Run: headless pygame with SDL's dummy video driver; simulated clock (each Clock.tick advances the game by its frame time, no real sleeping); random seed 0; keys injected as events and as key.get_pressed() state; no mouse input.
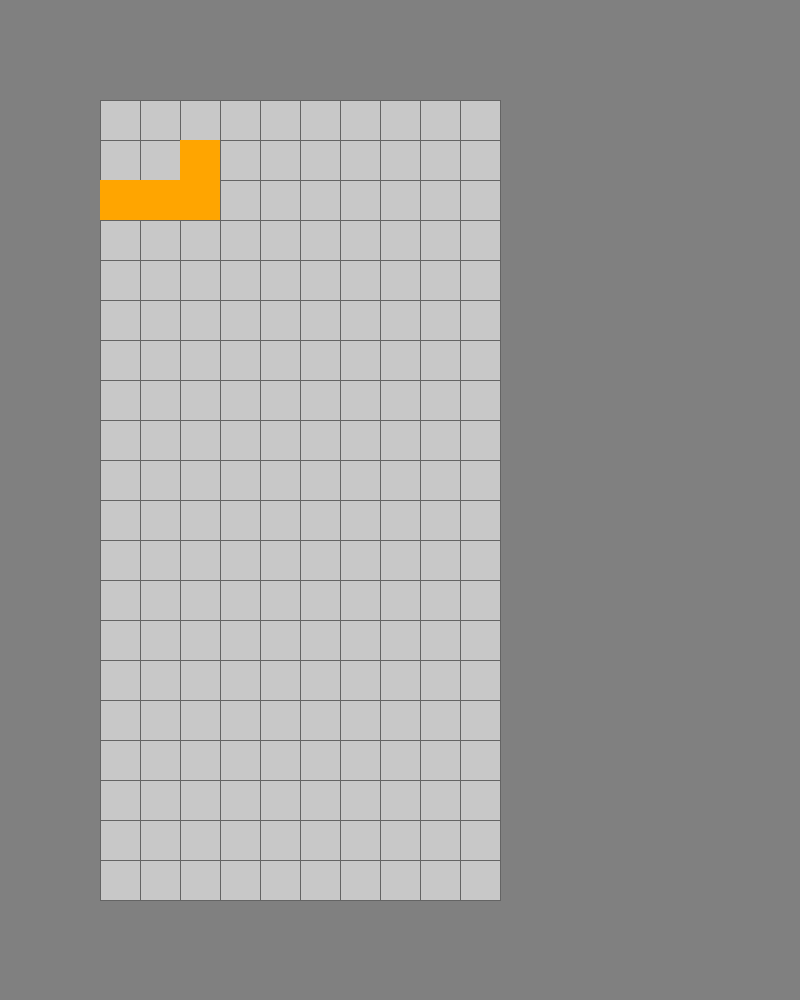
Frame 1 of 4 · flips 1–60 · no input
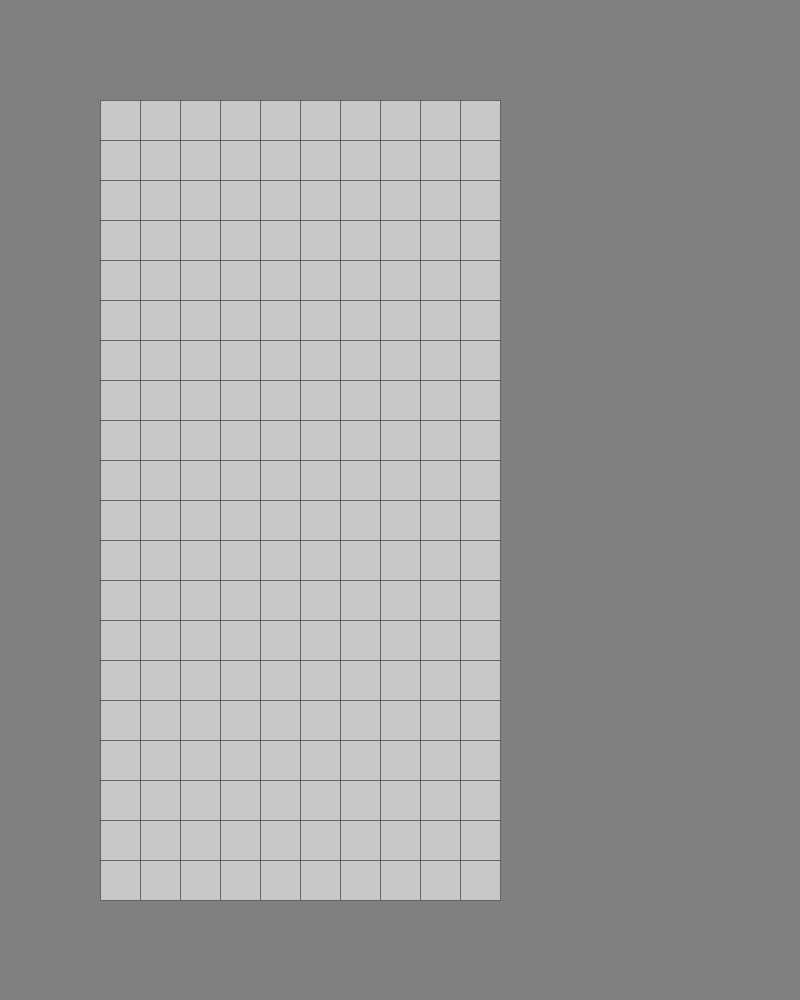
Frame 2 of 4 · flips 61–180 · tapped SPACE, RETURN · held RIGHT (→), D
Frame 3 of 4 · flips 181–300 · held DOWN (↓), S · screen unchanged from frame 2, image omitted
Frame 4 of 4 · flips 301–420 · held LEFT (←), A, UP (↑), W · screen unchanged from frame 3, image omitted

The pygame program that drew these frames:

import pygame as pg
import random

class Graphics:
    '''
    Handles all drawing operations for the game window, grid, and pieces.
    '''
    def __init__(self):
        self.screen = pg.display.set_mode((800, 1000))  # Set window size (width, height)
        pg.display.set_caption("Tetrus")
    def background(self):
        '''
        Draws the background and the grid for the Tetris play area.
        '''
        self.screen.fill((128, 128, 128))  
        pg.draw.rect(self.screen, (200, 200, 200), (100, 100, 400, 800))
        cell_size = 40
        for x in range(11):  # 10 columns need 11 lines
            pg.draw.line(self.screen, (100, 100, 100), (100 + x * cell_size, 100), (100 + x * cell_size, 900))
        for y in range(21):  # 20 rows need 21 lines
            pg.draw.line(self.screen, (100, 100, 100), (100, 100 + y * cell_size), (500, 100 + y * cell_size))   

    def draw_piece(self, piece):
        '''
        Draws a Tetris piece on the board at its current position and rotation.
        '''
        cell_size = 40
        for x, y in piece.get_blocks():
            pg.draw.rect(self.screen, piece.color, (100 + x*cell_size, 100 + y*cell_size, cell_size, cell_size))

class Piece:
    '''
    Represents a Tetris piece (tetromino), including its shape, color, position, and rotation.
    '''
    def __init__(self, shape_key):
        '''
        Initialize the piece with its shape, color, and position.
        '''
        self.shape_key = shape_key
        self.shape = SHAPES[shape_key]['shape']
        self.color = SHAPES[shape_key]['color']
        self.rotation = 0
        self.x = 0
        self.y = 0

    def get_blocks(self):
        '''
        Returns the absolute positions of all blocks in the current rotation.
        '''
        return [(x + self.x, y + self.y) for x, y in self.shape[self.rotation]]

    def rotate(self):
        '''
        Rotates the piece to the next rotation state.
        '''
        self.rotation = (self.rotation + 1) % len(self.shape)

if __name__ == "__main__":
    # Main game logic starts here
    SHAPES = {
        # Dictionary of all Tetris shapes and their colors
        'I': {
            'shape': [
                [(0,1), (1,1), (2,1), (3,1)],
                [(2,0), (2,1), (2,2), (2,3)],
                [(0,2), (1,2), (2,2), (3,2)],
                [(1,0), (1,1), (1,2), (1,3)]
            ],
            'color': (0, 255, 255)
        },
        'O': {
            'shape': [
                [(1,0), (2,0), (1,1), (2,1)]
            ],
            'color': (255, 255, 0)
        },
        'T': {
            'shape': [
                [(1,0), (0,1), (1,1), (2,1)],
                [(1,0), (1,1), (2,1), (1,2)],
                [(0,1), (1,1), (2,1), (1,2)],
                [(1,0), (0,1), (1,1), (1,2)]
            ],
            'color': (128, 0, 128)
        },
        'S': {
            'shape': [
                [(1,0), (2,0), (0,1), (1,1)],
                [(1,0), (1,1), (2,1), (2,2)],
                [(1,1), (2,1), (0,2), (1,2)],
                [(0,0), (0,1), (1,1), (1,2)]
            ],
            'color': (0, 255, 0)
        },
        'Z': {
            'shape': [
                [(0,0), (1,0), (1,1), (2,1)],
                [(2,0), (1,1), (2,1), (1,2)],
                [(0,1), (1,1), (1,2), (2,2)],
                [(1,0), (0,1), (1,1), (0,2)]
            ],
            'color': (255, 0, 0)
        },
        'J': {
            'shape': [
                [(0,0), (0,1), (1,1), (2,1)],
                [(1,0), (2,0), (1,1), (1,2)],
                [(0,1), (1,1), (2,1), (2,2)],
                [(1,0), (1,1), (0,2), (1,2)]
            ],
            'color': (0, 0, 255)
        },
        'L': {
            'shape': [
                [(2,0), (0,1), (1,1), (2,1)],
                [(1,0), (1,1), (1,2), (2,2)],
                [(0,1), (1,1), (2,1), (0,2)],
                [(0,0), (1,0), (1,1), (1,2)]
            ],
            'color': (255, 165, 0)
        }
    }
    fall_time = 0  # Counter for piece falling
    fall_speed = 30  # How many frames before the piece falls one cell

    move_delay = 30  # Frames between moves when holding a key
    move_left_counter = 0  # Counter for holding left
    move_right_counter = 0  # Counter for holding right
    move_down_counter = 0  # Counter for holding down




    clock = pg.time.Clock()  # Controls the frame rate
    pg.init()  # Initialize pygame
    graphics = Graphics()  # Create graphics handler
    running = True  # Main loop flag
    current_piece = Piece(random.choice(list(SHAPES.keys())))  # The current falling piece

    while running:
        '''
        Main game loop:
        - Handles timing, drawing, piece falling, and input.
        '''
        clock.tick(60)  # Limit to 60 FPS
        graphics.background()   # Draw background and grid
        graphics.draw_piece(current_piece)  # Draw the current piece

        # Handle falling piece
        fall_time += 1
        if fall_time >= fall_speed:
            current_piece.y += 1  # Move piece down
            fall_time = 0

        pg.display.flip()  # Update the display

        # --- INPUT HANDLING ---
        keys = pg.key.get_pressed()
        # Left movement (tricky: only move once per delay interval)
        if keys[pg.K_LEFT] or keys[pg.K_q]:
            move_left_counter += 1
            if move_left_counter == 1 or move_left_counter > move_delay:
                current_piece.x -= 1  # Only move if delay threshold met
        else:
            move_left_counter = 0

        # Right movement (tricky: only move once per delay interval)
        if keys[pg.K_RIGHT] or keys[pg.K_d]:
            move_right_counter += 1
            if move_right_counter == 1 or move_right_counter > move_delay:
                current_piece.x += 1
        else:
            move_right_counter = 0

        # Down movement (tricky: only move once per delay interval)
        if keys[pg.K_DOWN] or keys[pg.K_s]:
            move_down_counter += 1
            if move_down_counter == 1 or move_down_counter > move_delay:
                current_piece.y += 1
        else:
            move_down_counter = 0

        # Handle quit event
        for event in pg.event.get():
            if event.type == pg.QUIT:
                running = False
    pg.quit()  # Quit pygame when the game loop ends
